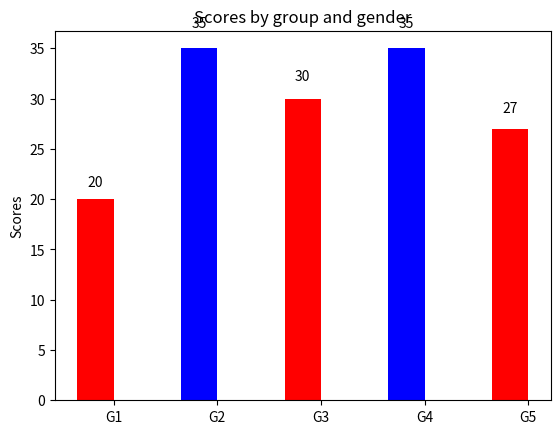

Python code for this plot:
"""
========
Barchart
========

A bar plot with errorbars and height labels on individual bars
"""
import numpy as np
import matplotlib.pyplot as plt
import os
from matplotlib.pyplot import figure
figure(num=None, figsize=(8, 6), dpi=80, facecolor='w', edgecolor='k')
N = 5
men_means = (20, 35, 30, 35, 27)
men_std = (2, 3, 4, 1, 2)

ind = np.arange(N)  # the x locations for the groups
width = 0.35       # the width of the bars

fig, ax = plt.subplots()
rects1 = ax.bar(ind, men_means, width, color=('r','b'))

women_means = (25, 32, 34, 20, 25)
women_std = (3, 5, 2, 3, 3)
#rects2 = ax.bar(ind + width, women_means, width, color='y', yerr=women_std)

# add some text for labels, title and axes ticks
ax.set_ylabel('Scores')
ax.set_title('Scores by group and gender')
ax.set_xticks(ind + width / 2)
ax.set_xticklabels(('G1', 'G2', 'G3', 'G4', 'G5'))

#ax.legend((rects1[0], rects2[0]), ('Men', 'Women'))


def autolabel(rects):
    for rect in rects:
        height = rect.get_height()
        ax.text(rect.get_x() + rect.get_width()/2., 1.05*height,
                '%d' % int(height),
                ha='center', va='bottom')

autolabel(rects1)
#autolabel(rects2)

plt.show()
#plt.savefig(os.path.join('test2.png'), dpi=300, format='png', bbox_inches='tight') # use format='svg' or 'pdf' for vectorial pictures